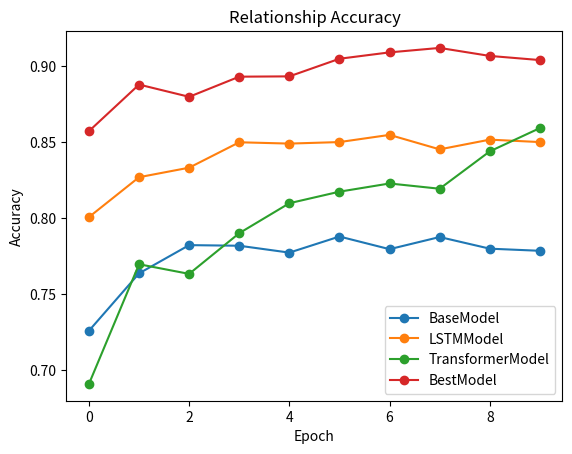

This chart was generated by the following Python code:
import numpy as np
import matplotlib.pyplot as plt

base = np.array(
[[0.5412941961307538, 0.3803202134756504, 0.7257505003335557],
[0.666577718478986, 0.29939959973315544, 0.7635757171447631],
[0.509472981987992, 0.4234823215476985, 0.7821881254169446],
[0.6318879252835223, 0.380920613742495, 0.7817878585723815],
[0.5882588392261507, 0.43342228152101403, 0.7772515010006671],
[0.6344229486324217, 0.4083388925950634, 0.7878585723815877],
[0.6770513675783856, 0.375783855903936, 0.7795196797865244],
[0.6262841894596397, 0.41300867244829886, 0.7875250166777852],
[0.6123415610406938, 0.42595063375583725, 0.7798532354903269],
[0.6114076050700467, 0.43789192795196796, 0.7784523015343562]])

lstm = np.array(
[[0.5712474983322214, 0.624082721814543, 0.800667111407605],
[0.6168112074716477, 0.6693128752501668, 0.8269513008672448],
[0.6362241494329554, 0.6972648432288192, 0.8332221480987325],
[0.648298865910607, 0.7255503669112742, 0.8499666444296198],
[0.6799199466310873, 0.7297531687791862, 0.8490993995997331],
[0.6551701134089393, 0.7260173448965977, 0.8501000667111408],
[0.6939292861907939, 0.7387591727818545, 0.8548365577051368],
[0.6960640426951301, 0.742761841227485, 0.8452968645763843],
[0.6942628418945964, 0.7224816544362909, 0.851701134089393],
[0.699466310873916, 0.7437625083388926, 0.8501000667111408]])

transformer = np.array(
[[0.3418945963975984, 0.16257505003335557, 0.6907271514342895],
[0.2247498332221481, 0.40220146764509673, 0.7695797198132088],
[0.2342228152101401, 0.4141427618412275, 0.7632421614409607],
[0.29199466310873917, 0.42728485657104737, 0.7900600400266845],
[0.3885256837891928, 0.3411607738492328, 0.8098065376917946],
[0.2344229486324216, 0.5306204136090727, 0.8174116077384923],
[0.2925950633755837, 0.495530353569046, 0.8228152101400934],
[0.22655103402268179, 0.5448965977318212, 0.819346230820547],
[0.41447631754503, 0.41607738492328217, 0.8439626417611741],
[0.43929286190793865, 0.3827885256837892, 0.8593062041360907]])

best = np.array(
[[0.5795196797865243, 0.6137424949966644, 0.8573048699132755],
[0.6079386257505003, 0.6478318879252836, 0.8879919946631087],
[0.6474316210807205, 0.7029352901934623, 0.8799199466310874],
[0.6647765176784523, 0.7149432955303535, 0.8931954636424283],
[0.6869913275517011, 0.7206137424949967, 0.8933955970647098],
[0.6771180787191461, 0.6824549699799867, 0.905003335557038],
[0.6890593729152769, 0.7401601067378252, 0.9092061374249499],
[0.6925283522348232, 0.7002001334222815, 0.9121414276184123],
[0.6981987991994663, 0.7008672448298866, 0.9068712474983323],
[0.7, 0.7408939292861908, 0.9041360907271514]])

plt.plot(base[:, 2], label='BaseModel', marker='o')
plt.plot(lstm[:, 2], label='LSTMModel', marker='o')
plt.plot(transformer[:, 2], label='TransformerModel', marker='o')
plt.plot(best[:, 2], label='BestModel', marker='o')
plt.legend(loc='best')
plt.xlabel('Epoch')
plt.ylabel('Accuracy')
plt.title('Relationship Accuracy')
plt.show()